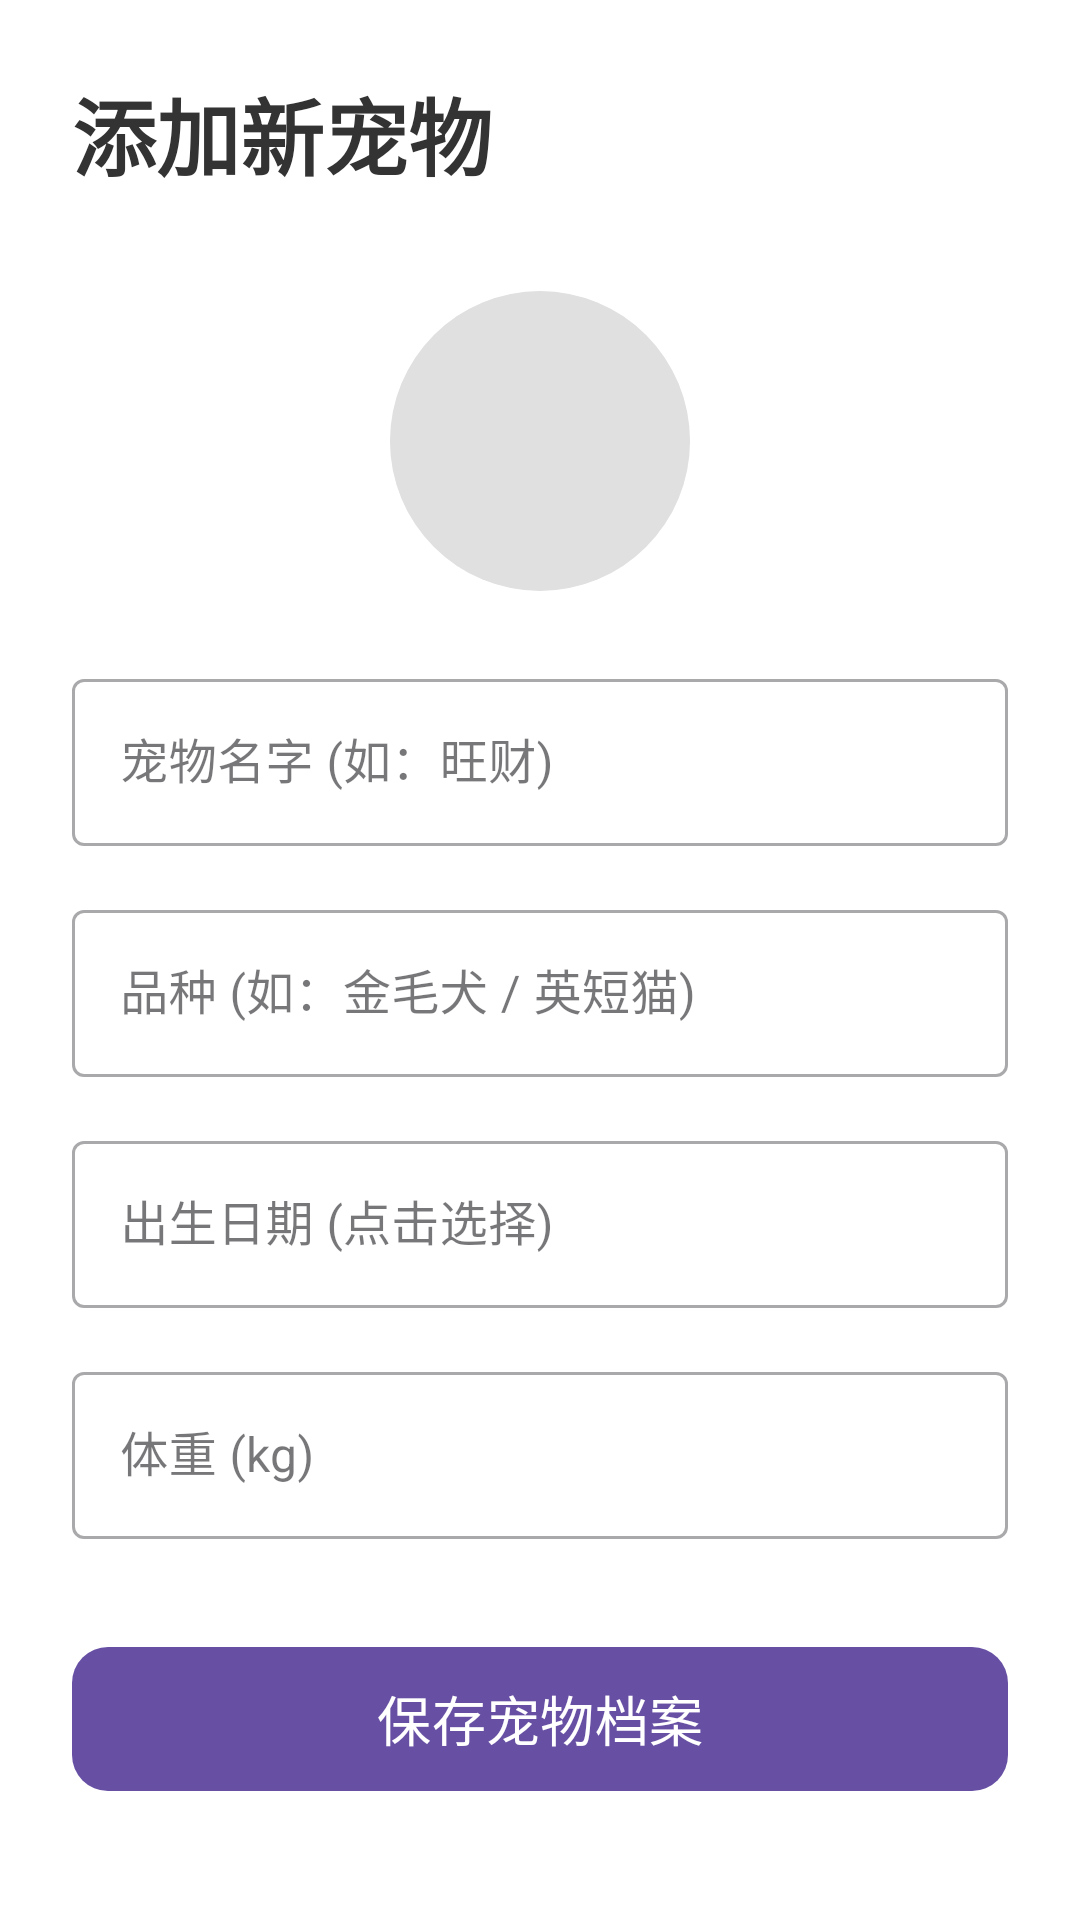

The Android layout XML behind this screen, and the referenced resources:
<!-- AndroidManifest.xml: application theme Theme.Petapplication -->
<!-- res/layout/activity_add_pet.xml -->
<?xml version="1.0" encoding="utf-8"?>
<ScrollView xmlns:android="http://schemas.android.com/apk/res/android"
    xmlns:app="http://schemas.android.com/apk/res-auto"
    android:layout_width="match_parent"
    android:layout_height="match_parent"
    android:background="#FFFFFF">

    <LinearLayout
        android:layout_width="match_parent"
        android:layout_height="wrap_content"
        android:orientation="vertical"
        android:padding="24dp">

        <TextView
            android:id="@+id/tv_form_title"
            android:layout_width="wrap_content"
            android:layout_height="wrap_content"
            android:text="添加新宠物"
            android:textColor="#333333"
            android:textSize="28sp"
            android:textStyle="bold"
            android:layout_marginBottom="32dp" />

        <FrameLayout
            android:layout_width="match_parent"
            android:layout_height="wrap_content"
            android:layout_marginBottom="24dp">

            <com.google.android.material.card.MaterialCardView
                android:layout_width="100dp"
                android:layout_height="100dp"
                android:layout_gravity="center"
                app:cardCornerRadius="50dp"
                app:cardElevation="0dp"
                app:strokeWidth="0dp">

                <ImageView
                    android:id="@+id/iv_add_avatar"
                    android:layout_width="match_parent"
                    android:layout_height="match_parent"
                    android:background="#E0E0E0"
                    android:scaleType="centerCrop"
                    android:contentDescription="宠物头像上传区域" />
            </com.google.android.material.card.MaterialCardView>

            <TextView
                android:layout_width="wrap_content"
                android:layout_height="wrap_content"
                android:layout_gravity="center"
                android:layout_marginTop="60dp"
                android:text="点击上传照片"
                android:textColor="#666666"
                android:textSize="12sp"
                android:background="#B3FFFFFF"
                android:paddingHorizontal="8dp"/>
        </FrameLayout>

        <com.google.android.material.textfield.TextInputLayout
            style="@style/Widget.MaterialComponents.TextInputLayout.OutlinedBox"
            android:layout_width="match_parent"
            android:layout_height="wrap_content"
            android:layout_marginBottom="16dp"
            android:hint="宠物名字 (如：旺财)">
            <com.google.android.material.textfield.TextInputEditText
                android:id="@+id/et_pet_name"
                android:layout_width="match_parent"
                android:layout_height="wrap_content"
                android:inputType="text" />
        </com.google.android.material.textfield.TextInputLayout>

        <com.google.android.material.textfield.TextInputLayout
            style="@style/Widget.MaterialComponents.TextInputLayout.OutlinedBox"
            android:layout_width="match_parent"
            android:layout_height="wrap_content"
            android:layout_marginBottom="16dp"
            android:hint="品种 (如：金毛犬 / 英短猫)">
            <com.google.android.material.textfield.TextInputEditText
                android:id="@+id/et_pet_breed"
                android:layout_width="match_parent"
                android:layout_height="wrap_content"
                android:inputType="text" />
        </com.google.android.material.textfield.TextInputLayout>

        
        <com.google.android.material.textfield.TextInputLayout
            style="@style/Widget.MaterialComponents.TextInputLayout.OutlinedBox"
            android:layout_width="match_parent"
            android:layout_height="wrap_content"
            android:layout_marginBottom="16dp"
            android:hint="出生日期 (点击选择)">
            <com.google.android.material.textfield.TextInputEditText
                android:id="@+id/et_pet_birth_date"
                android:layout_width="match_parent"
                android:layout_height="wrap_content"
                android:focusable="false"
                android:cursorVisible="false"
                android:inputType="none" />
        </com.google.android.material.textfield.TextInputLayout>

        <com.google.android.material.textfield.TextInputLayout
            style="@style/Widget.MaterialComponents.TextInputLayout.OutlinedBox"
            android:layout_width="match_parent"
            android:layout_height="wrap_content"
            android:layout_marginBottom="32dp"
            android:hint="体重 (kg)">
            <com.google.android.material.textfield.TextInputEditText
                android:id="@+id/et_pet_weight"
                android:layout_width="match_parent"
                android:layout_height="wrap_content"
                android:inputType="numberDecimal" />
        </com.google.android.material.textfield.TextInputLayout>

        <com.google.android.material.button.MaterialButton
            android:id="@+id/btn_save_pet"
            android:layout_width="match_parent"
            android:layout_height="56dp"
            android:text="保存宠物档案"
            android:textSize="18sp"
            app:cornerRadius="12dp" />

        
        <com.google.android.material.button.MaterialButton
            android:id="@+id/btn_reset_data"
            android:layout_width="match_parent"
            android:layout_height="56dp"
            android:layout_marginTop="16dp"
            android:text="重置清空所有数据"
            android:textColor="#F44336"
            app:backgroundTint="#1AF44336"
            android:visibility="gone"
            app:strokeColor="#F44336"
            app:strokeWidth="1dp"
            app:cornerRadius="12dp" />

    </LinearLayout>
</ScrollView>
<!-- resources referenced by this layout -->
<resources>
  <style name="Theme.Petapplication" parent="Base.Theme.Petapplication" />
  <style name="Base.Theme.Petapplication" parent="Theme.Material3.DayNight.NoActionBar">
          
          
      </style>
</resources>
